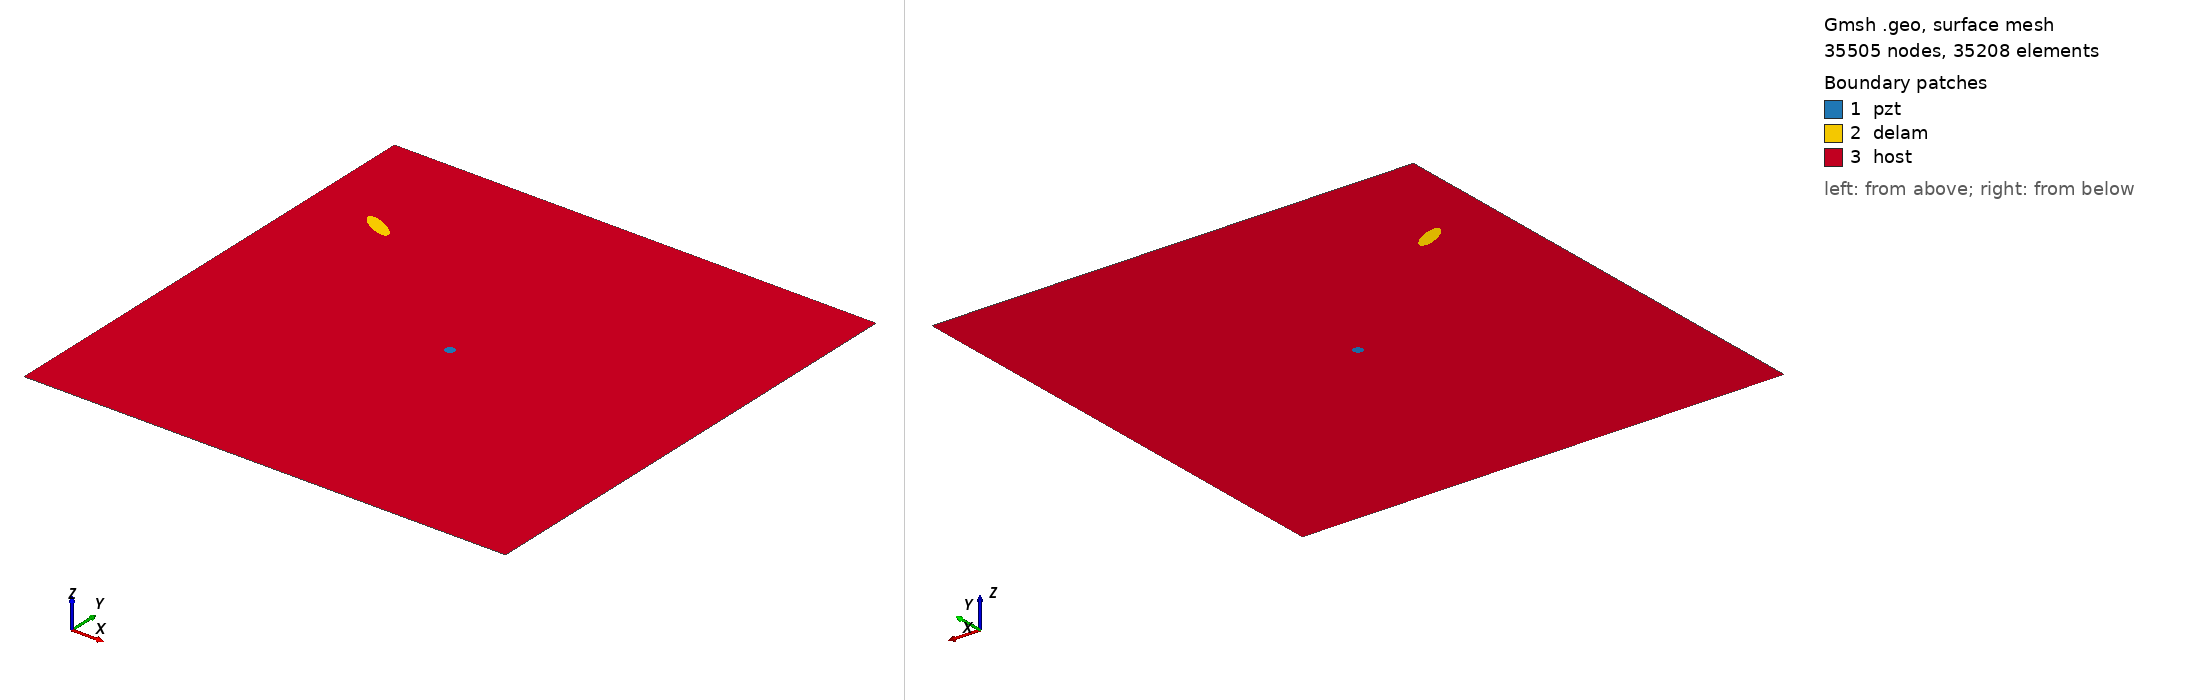

Gmsh geometry script, surface-meshed: 35505 nodes, 35208 surface elements. Boundary patches (legend numbers): 1 pzt, 2 delam, 3 host. Left view from above one corner, right view from below the opposite corner. Legend entries are the model's physical surfaces. The drawing asked Gmsh for element sizes between 1% and 20% of the model's largest extent; the script's own settings can give other sizes.

=== m1_rand_single_delam_454.geo (drawn) ===
SetFactory("OpenCASCADE");
L=0.500000; 
W=0.500000; 
a=0.018215; 
b=0.006457; 
x=0.073627; 
y=0.382253; 
alpha=0.844348 *Pi; 
r=0.005000; 
xpzt=0.250000; 
ypzt=0.250000; 
//+
Point(1) = {0, 0, 0, 1.0};
//+
Point(2) = {L, 0, 0, 1.0};
//+
Point(3) = {L, W, 0, 1.0};
//+
Point(4) = {0, W, 0, 1.0};
//+
Line(1) = {1, 2};
//+
Line(2) = {2, 3};
//+
Line(3) = {3, 4};
//+
Line(4) = {4, 1};
//+
Circle(5) = {xpzt, ypzt, -0, r, 0, 2*Pi};
//+
Ellipse(6) = {x, y, -0, a, b, 0, 2*Pi};
//+
Rotate {{0, 0, 1}, {x, y, 0}, alpha} {
  Curve{6}; 
}
//+
Curve Loop(1) = {4, 1, 2, 3};
//+
Curve Loop(2) = {6};
//+
Curve Loop(3) = {5};
//+
Curve Loop(4) = {6};
//+
Curve Loop(5) = {5};
//+
Plane Surface(1) = {5};
//+
Plane Surface(2) = {4};
//+
Plane Surface(3) = {1, 2, 3};
//+
Point(9) = {xpzt, ypzt, 0, 1.0};
//+
Point{9} In Surface {1};// mesh node at centre of pzt
//+
Physical Surface("pzt") = {1};
//+
Physical Surface("delam") = {2};
//+
Physical Surface("host") = {3};

Mesh.Algorithm = 6; // Frontal
Mesh.CharacteristicLengthFactor = 0.068000;
Mesh.CharacteristicLengthMin = 0.001000;
Mesh.CharacteristicLengthMax = 0.200000;
Mesh.RecombineAll = 1; // Apply recombination algorithm
Mesh.SubdivisionAlgorithm = 1; // 1: all quadrangles
Mesh.Smoothing = 1;
